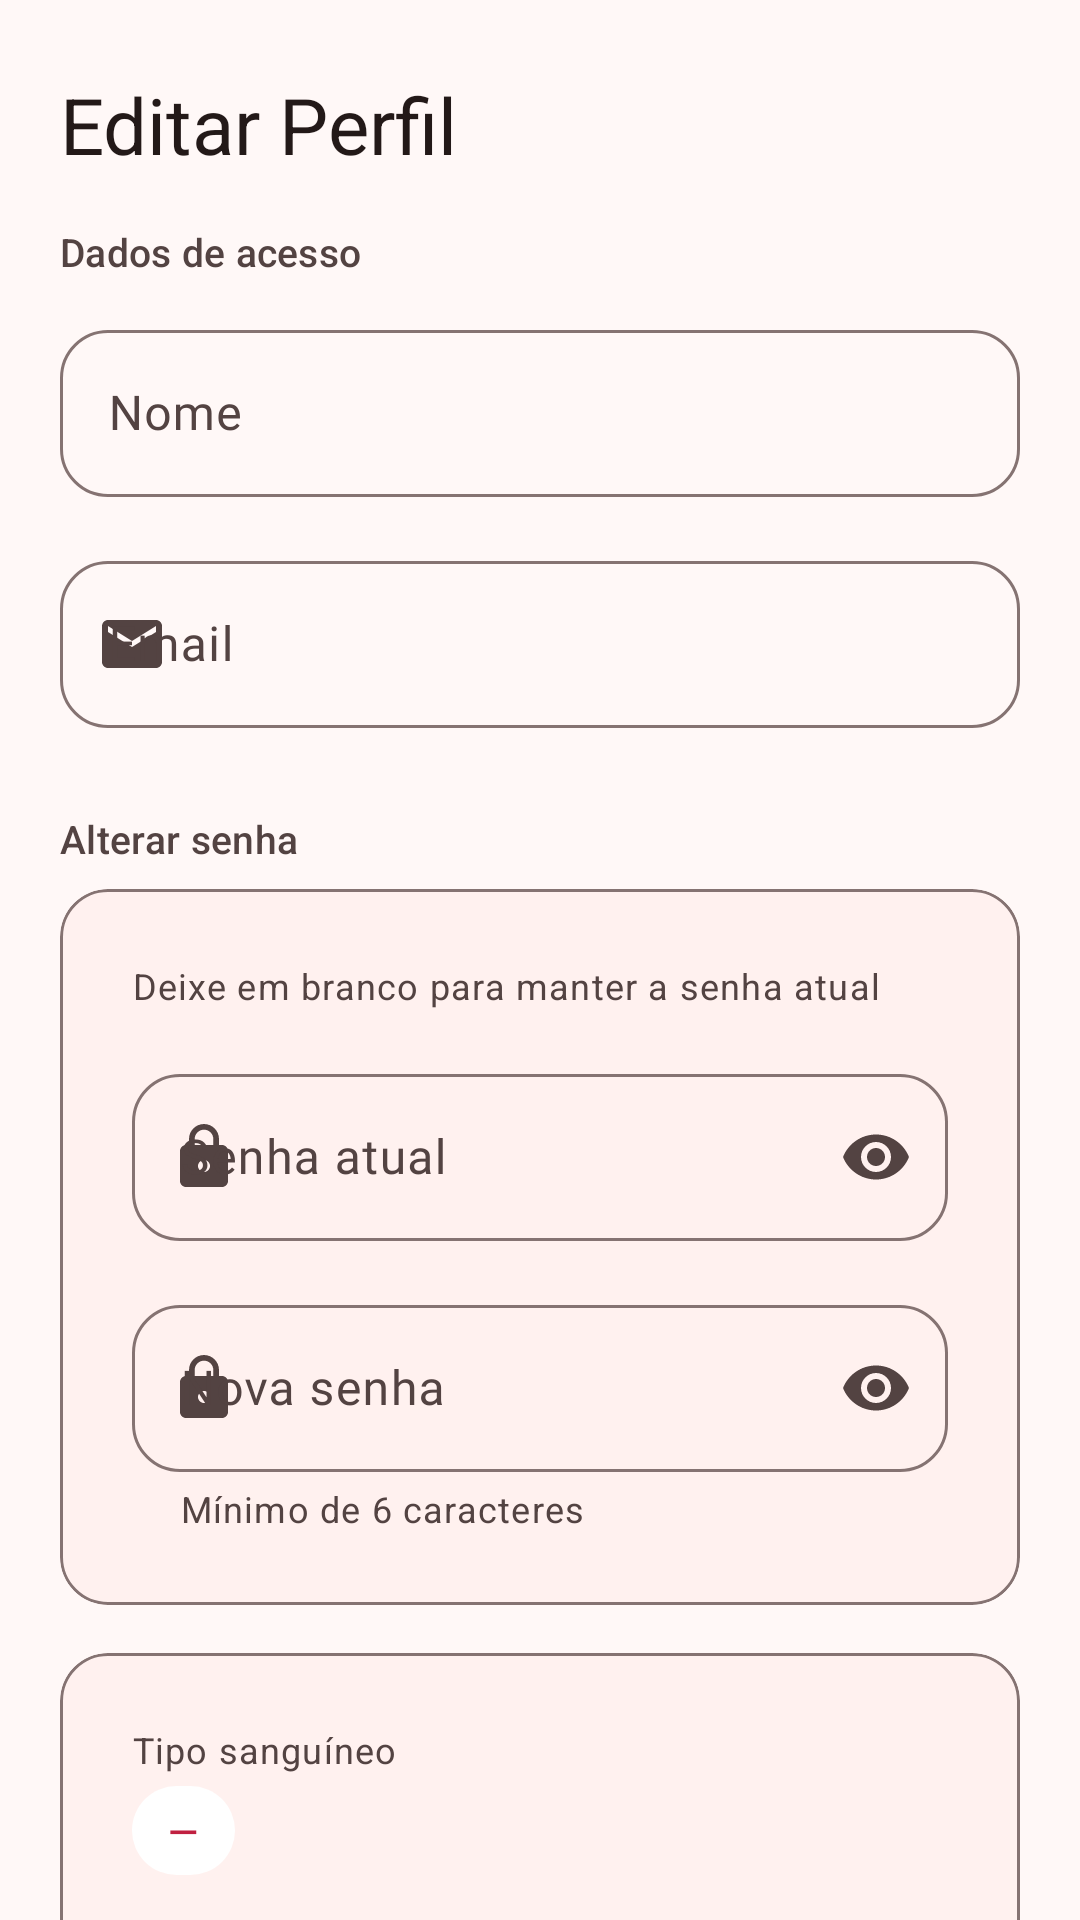

Here is an Android app screen rendered from its layout file. Give the layout XML and the strings, colors and styles it references.
<!-- AndroidManifest.xml: application theme Theme.LoginComNavegacao -->
<!-- res/layout/activity_editar_perfil.xml -->
<?xml version="1.0" encoding="utf-8"?>
<androidx.core.widget.NestedScrollView xmlns:android="http://schemas.android.com/apk/res/android"
    xmlns:app="http://schemas.android.com/apk/res-auto"
    android:id="@+id/rootConteudo"
    android:layout_width="match_parent"
    android:layout_height="match_parent"
    android:clipToPadding="false"
    android:fillViewport="true">

    <androidx.constraintlayout.widget.ConstraintLayout
        android:layout_width="match_parent"
        android:layout_height="wrap_content">

        <LinearLayout
            android:id="@+id/conteudo"
            android:layout_width="0dp"
            android:layout_height="wrap_content"
            android:layout_marginStart="@dimen/screen_margin"
            android:layout_marginTop="@dimen/space_l"
            android:layout_marginEnd="@dimen/screen_margin"
            android:layout_marginBottom="@dimen/space_l"
            android:orientation="vertical"
            app:layout_constraintBottom_toBottomOf="parent"
            app:layout_constraintEnd_toEndOf="parent"
            app:layout_constraintHorizontal_bias="0.5"
            app:layout_constraintStart_toStartOf="parent"
            app:layout_constraintTop_toTopOf="parent"
            app:layout_constraintWidth_max="@dimen/content_max_width">

            <TextView
                android:layout_width="match_parent"
                android:layout_height="wrap_content"
                android:text="@string/tela_editar_perfil_titulo"
                android:textAppearance="@style/TextAppearance.App.Display" />

            <TextView
                android:layout_width="match_parent"
                android:layout_height="wrap_content"
                android:layout_marginTop="@dimen/space_m"
                android:layout_marginBottom="@dimen/space_s"
                android:text="@string/tela_editar_perfil_secao"
                android:textAppearance="@style/TextAppearance.App.Label" />

            <com.google.android.material.textfield.TextInputLayout
                style="@style/Widget.App.TextField"
                android:layout_width="match_parent"
                android:layout_height="wrap_content"
                android:layout_marginBottom="@dimen/space_m"
                android:hint="@string/campo_nome"
                app:startIconDrawable="@drawable/ic_person">

                <com.google.android.material.textfield.TextInputEditText
                    android:id="@+id/editNome"
                    android:layout_width="match_parent"
                    android:layout_height="wrap_content"
                    android:fontFamily="@font/montserrat_medium"
                    android:inputType="textPersonName|textCapWords"
                    android:maxLines="1" />
            </com.google.android.material.textfield.TextInputLayout>

            <com.google.android.material.textfield.TextInputLayout
                style="@style/Widget.App.TextField"
                android:layout_width="match_parent"
                android:layout_height="wrap_content"
                android:layout_marginBottom="@dimen/space_m"
                android:hint="@string/campo_email"
                app:startIconDrawable="@drawable/ic_email">

                <com.google.android.material.textfield.TextInputEditText
                    android:id="@+id/editEmail"
                    android:layout_width="match_parent"
                    android:layout_height="wrap_content"
                    android:fontFamily="@font/montserrat_medium"
                    android:inputType="textEmailAddress"
                    android:maxLines="1" />
            </com.google.android.material.textfield.TextInputLayout>

            <TextView
                android:layout_width="match_parent"
                android:layout_height="wrap_content"
                android:layout_marginTop="@dimen/space_s"
                android:layout_marginBottom="@dimen/space_xs"
                android:text="@string/tela_editar_perfil_secao_senha"
                android:textAppearance="@style/TextAppearance.App.Label" />

            <com.google.android.material.card.MaterialCardView
                style="@style/Widget.App.Card.Filled"
                android:layout_width="match_parent"
                android:layout_height="wrap_content"
                android:layout_marginBottom="@dimen/space_m">

                <LinearLayout
                    android:layout_width="match_parent"
                    android:layout_height="wrap_content"
                    android:orientation="vertical"
                    android:padding="@dimen/space_l">

                    <TextView
                        android:layout_width="match_parent"
                        android:layout_height="wrap_content"
                        android:layout_marginBottom="@dimen/space_m"
                        android:text="@string/tela_editar_perfil_secao_senha_dica"
                        android:textAppearance="@style/TextAppearance.App.Caption" />

                    <com.google.android.material.textfield.TextInputLayout
                        style="@style/Widget.App.TextField"
                        android:layout_width="match_parent"
                        android:layout_height="wrap_content"
                        android:layout_marginBottom="@dimen/space_m"
                        android:hint="@string/tela_editar_perfil_senha_atual"
                        app:endIconMode="password_toggle"
                        app:startIconDrawable="@drawable/ic_lock">

                        <com.google.android.material.textfield.TextInputEditText
                            android:id="@+id/editSenhaAtual"
                            android:layout_width="match_parent"
                            android:layout_height="wrap_content"
                            android:fontFamily="@font/montserrat_medium"
                            android:inputType="textPassword"
                            android:maxLines="1" />
                    </com.google.android.material.textfield.TextInputLayout>

                    <com.google.android.material.textfield.TextInputLayout
                        style="@style/Widget.App.TextField"
                        android:layout_width="match_parent"
                        android:layout_height="wrap_content"
                        android:hint="@string/tela_editar_perfil_nova_senha"
                        app:endIconMode="password_toggle"
                        app:helperText="@string/campo_senha_ajuda"
                        app:startIconDrawable="@drawable/ic_lock">

                        <com.google.android.material.textfield.TextInputEditText
                            android:id="@+id/editNovaSenha"
                            android:layout_width="match_parent"
                            android:layout_height="wrap_content"
                            android:fontFamily="@font/montserrat_medium"
                            android:inputType="textPassword"
                            android:maxLines="1" />
                    </com.google.android.material.textfield.TextInputLayout>
                </LinearLayout>
            </com.google.android.material.card.MaterialCardView>

            
            <com.google.android.material.card.MaterialCardView
                style="@style/Widget.App.Card.Filled"
                android:layout_width="match_parent"
                android:layout_height="wrap_content"
                android:layout_marginBottom="@dimen/space_m">

                <LinearLayout
                    android:layout_width="match_parent"
                    android:layout_height="wrap_content"
                    android:orientation="vertical"
                    android:padding="@dimen/space_l">

                    <TextView
                        android:layout_width="match_parent"
                        android:layout_height="wrap_content"
                        android:text="@string/tela_perfil_campo_tipo"
                        android:textAppearance="@style/TextAppearance.App.Caption" />

                    <TextView
                        android:id="@+id/txtTipoSanguineo"
                        android:layout_width="wrap_content"
                        android:layout_height="wrap_content"
                        android:layout_marginTop="@dimen/space_3xs"
                        android:background="@drawable/bg_pill_badge"
                        android:paddingStart="@dimen/space_s"
                        android:paddingTop="@dimen/space_2xs"
                        android:paddingEnd="@dimen/space_s"
                        android:paddingBottom="@dimen/space_2xs"
                        android:text="@string/tela_perfil_tipo_padrao"
                        android:textAppearance="@style/TextAppearance.App.BloodType" />

                    <TextView
                        android:layout_width="match_parent"
                        android:layout_height="wrap_content"
                        android:layout_marginTop="@dimen/space_s"
                        android:text="@string/tela_editar_perfil_fixo"
                        android:textAppearance="@style/TextAppearance.App.Caption" />
                </LinearLayout>
            </com.google.android.material.card.MaterialCardView>

            <com.google.android.material.button.MaterialButton
                android:id="@+id/btnSalvar"
                style="@style/Widget.App.Button.Primary"
                android:layout_width="match_parent"
                android:text="@string/tela_editar_perfil_botao" />

            <com.google.android.material.button.MaterialButton
                android:id="@+id/btnVoltar"
                style="@style/Widget.App.Button.Text"
                android:layout_width="match_parent"
                android:layout_marginTop="@dimen/space_xs"
                android:text="@string/tela_voltar" />

        </LinearLayout>

    </androidx.constraintlayout.widget.ConstraintLayout>

</androidx.core.widget.NestedScrollView>
<!-- resources referenced by this layout -->
<resources>
  <dimen name="content_max_width">520dp</dimen>
  <dimen name="screen_margin">20dp</dimen>
  <dimen name="space_2xs">6dp</dimen>
  <dimen name="space_3xs">4dp</dimen>
  <dimen name="space_l">24dp</dimen>
  <dimen name="space_m">16dp</dimen>
  <dimen name="space_s">12dp</dimen>
  <dimen name="space_xs">8dp</dimen>
  <string name="campo_email">Email</string>
  <string name="campo_nome">Nome</string>
  <string name="campo_senha_ajuda">Mínimo de 6 caracteres</string>
  <string name="tela_editar_perfil_botao">Salvar alterações</string>
  <string name="tela_editar_perfil_fixo">CPF e tipo sanguíneo são exibidos, mas não editáveis</string>
  <string name="tela_editar_perfil_nova_senha">Nova senha</string>
  <string name="tela_editar_perfil_secao">Dados de acesso</string>
  <string name="tela_editar_perfil_secao_senha">Alterar senha</string>
  <string name="tela_editar_perfil_secao_senha_dica">Deixe em branco para manter a senha atual</string>
  <string name="tela_editar_perfil_senha_atual">Senha atual</string>
  <string name="tela_editar_perfil_titulo">Editar Perfil</string>
  <string name="tela_perfil_campo_tipo">Tipo sanguíneo</string>
  <string name="tela_perfil_tipo_padrao">—</string>
  <string name="tela_voltar">Voltar</string>
  <style name="Theme.LoginComNavegacao" parent="Base.Theme.LoginComNavegacao" />
  <color name="logo_badge">#FFFFFFFF</color>
  <dimen name="corner_full">999dp</dimen>
  <dimen name="text_label">13sp</dimen>
  <color name="brand_on_badge">#C02040</color>
  <dimen name="text_caption">12sp</dimen>
  <dimen name="text_display">26sp</dimen>
  <dimen name="button_height">52dp</dimen>
  <style name="ShapeAppearance.App.Pill" parent="">
          <item name="cornerFamily">rounded</item>
          <item name="cornerSize">50%</item>
      </style>
  <style name="ShapeAppearance.App.Medium" parent="ShapeAppearance.Material3.Corner.Medium">
          <item name="cornerSize">@dimen/corner_m</item>
      </style>
  <dimen name="card_elevation">0dp</dimen>
  <dimen name="text_body">15sp</dimen>
  <dimen name="corner_m">16dp</dimen>
  <color name="md_primary">#A32C31</color>
  <color name="md_on_primary">#FFFFFF</color>
  <color name="md_primary_container">#FFDAD8</color>
  <color name="md_on_primary_container">#410007</color>
  <color name="md_secondary">#755658</color>
  <color name="md_on_secondary">#FFFFFF</color>
  <color name="md_secondary_container">#FFDAD8</color>
  <color name="md_on_secondary_container">#2C1516</color>
  <color name="md_tertiary">#9C4046</color>
  <color name="md_on_tertiary">#FFFFFF</color>
  <color name="md_tertiary_container">#FFDADB</color>
  <color name="md_on_tertiary_container">#40000B</color>
  <color name="md_error">#BA1A1A</color>
  <color name="md_on_error">#FFFFFF</color>
  <color name="md_error_container">#FFDAD6</color>
  <color name="md_on_error_container">#410002</color>
  <color name="md_background">#FFF8F7</color>
  <color name="md_on_background">#231918</color>
  <color name="md_surface">#FFF8F7</color>
  <color name="md_on_surface">#231918</color>
  <color name="md_surface_variant">#F5DDDB</color>
  <color name="md_on_surface_variant">#534342</color>
  <color name="md_surface_dim">#DED4D3</color>
  <color name="md_surface_bright">#FFF8F7</color>
  <color name="md_surface_container_lowest">#FFFFFF</color>
  <color name="md_surface_container_low">#FFF1EF</color>
  <color name="md_surface_container">#FCEBE9</color>
  <color name="md_surface_container_high">#F7E5E4</color>
  <color name="md_surface_container_highest">#F1DFDD</color>
  <color name="md_outline">#857372</color>
  <color name="md_outline_variant">#D8C2C0</color>
  <color name="md_inverse_surface">#392E2D</color>
  <color name="md_inverse_on_surface">#FFEDEA</color>
  <color name="md_inverse_primary">#FFB3B2</color>
</resources>
